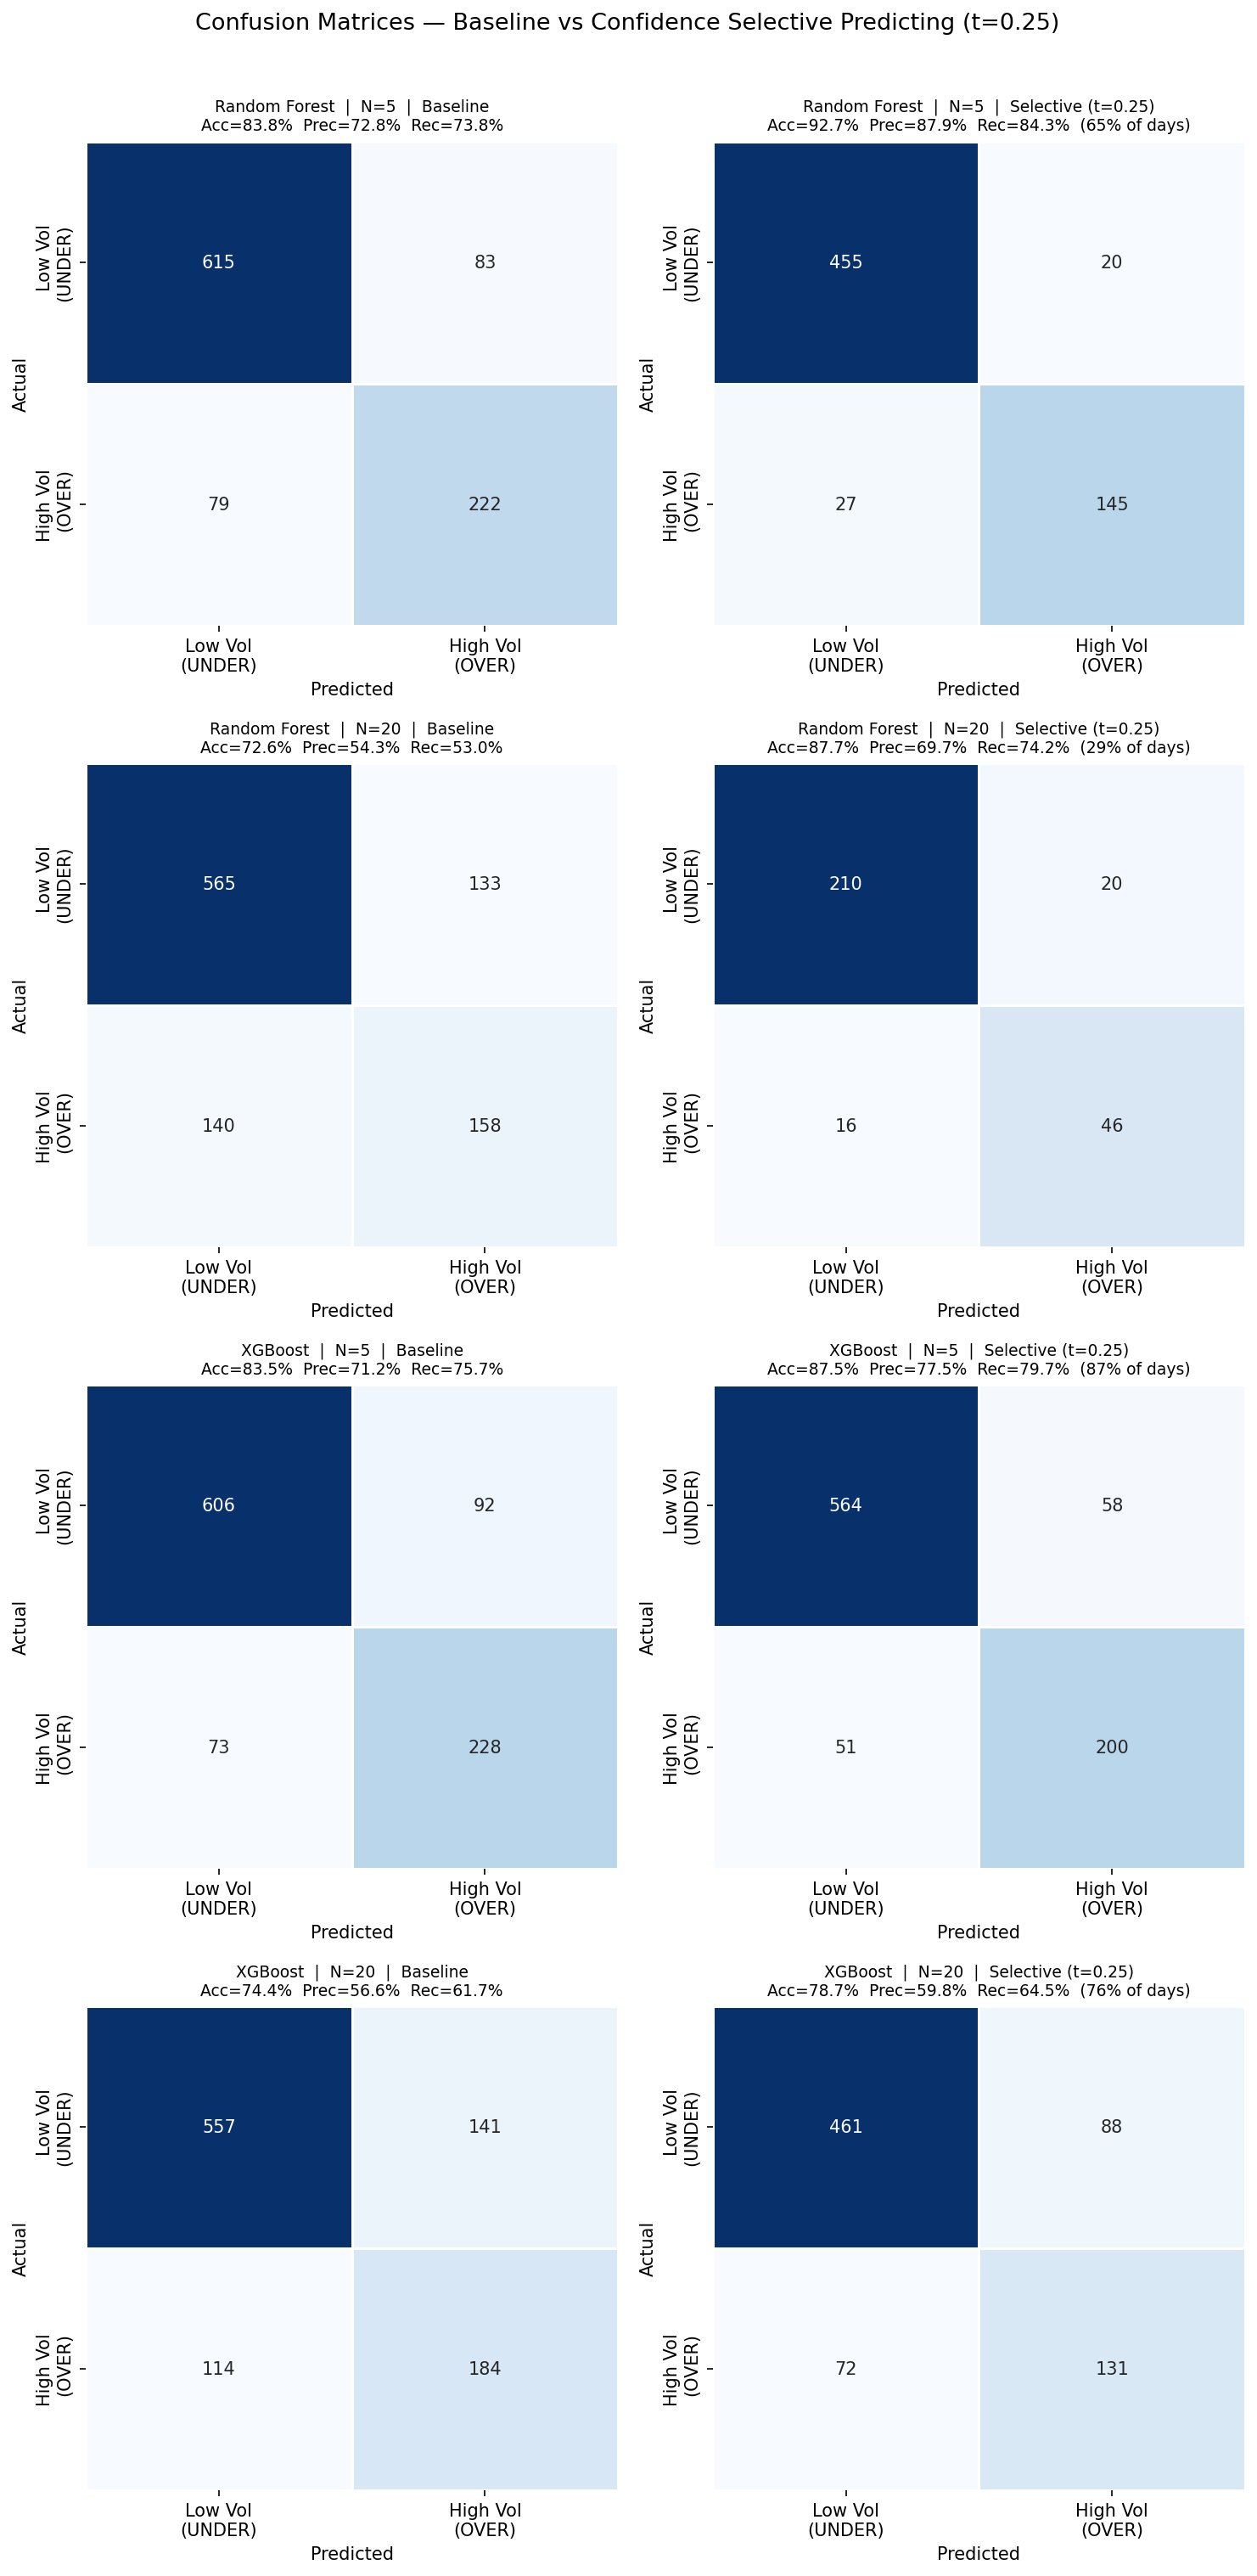

The data file committed next to this chart (first rows):
Model, N, Condition, Accuracy, Precision, Recall, Days, Pct_Days, TN, FP, FN, TP
Random Forest, 5, Baseline, 83.78, 72.79, 73.75, 999, 100.0, 615, 83, 79, 222
Random Forest, 5, Selective (t=0.25), 92.74, 87.88, 84.3, 647, 64.8, 455, 20, 27, 145
Random Forest, 20, Baseline, 72.59, 54.3, 53.02, 996, 100.0, 565, 133, 140, 158
Random Forest, 20, Selective (t=0.25), 87.67, 69.7, 74.19, 292, 29.3, 210, 20, 16, 46
XGBoost, 5, Baseline, 83.48, 71.25, 75.75, 999, 100.0, 606, 92, 73, 228
XGBoost, 5, Selective (t=0.25), 87.51, 77.52, 79.68, 873, 87.4, 564, 58, 51, 200
XGBoost, 20, Baseline, 74.4, 56.62, 61.74, 996, 100.0, 557, 141, 114, 184
XGBoost, 20, Selective (t=0.25), 78.72, 59.82, 64.53, 752, 75.5, 461, 88, 72, 131
